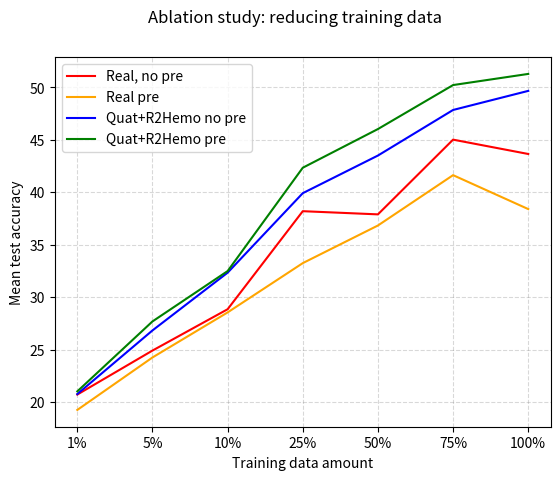

This figure's Python source: (Note: this script raises an exception after producing the figure.)
import numpy as np
import matplotlib.pyplot as plt


r = {
100:{'alexnet':{
         'baseline': [46.36, 51.06],
         'our': [43.94, 47.58]},
    'resnet':{
        'baseline': [43.48, 18.79],
        'our': [55.15, 52.42]},
    'vgg':{
        'baseline': [41.06, 45.3],
        'our': [49.85, 53.79]},
    },
75:{'alexnet':{
         'baseline': [44.848, 51.667],
         'our': [48.182, 51.061]},
    'resnet':{
        'baseline': [38.182, 25],
        'our': [49.394, 49.545]},
    'vgg':{
        'baseline': [51.97, 48.182],
        'our': [45.909, 50]},
    },
50:{'alexnet':{
         'baseline': [39.091, 47.121],
         'our': [42.273, 43.485]},
    'resnet':{
        'baseline': [31.818, 20.909],
        'our': [46.818, 43.939]},
    'vgg':{
        'baseline': [42.727, 42.424],
        'our': [41.364, 50.606]},
    },
25:{'alexnet':{
         'baseline': [41.364, 40],
         'our': [37.879, 43.333]},
    'resnet':{
        'baseline': [35.303, 20],
        'our': [43.03, 40.909]},
    'vgg':{
        'baseline': [37.879, 39.697],
        'our': [38.788, 42.727]},
    },
15:{'alexnet':{
         'baseline': [37.576, 35.152],
         'our': [36.061, 34.394]},
    'resnet':{
        'baseline': [32.879, 20.303],
        'our': [40.152, 33.636]},
    'vgg':{
        'baseline': [35.909, 38.333],
        'our': [33.788, 36.061]},
    },
10:{'alexnet':{
         'baseline': [28.636, 29.848],
         'our': [29.697, 33.788]},
    'resnet':{
        'baseline': [27.727, 19.848],
        'our': [36.818, 32.273]},
    'vgg':{
        'baseline': [30.152, 35.909],
        'our': [30.455, 31.364]},
    },
5:{'alexnet':{
         'baseline': [29.091, 25.152],
         'our': [23.485, 24.545]},
    'resnet':{
        'baseline': [24.545, 23.939],
        'our': [29.242, 28.939]},
    'vgg':{
        'baseline': [21.061, 23.636],
        'our': [27.727, 29.545]},
    },
2:{'alexnet':{
         'baseline': [25, 27.727],
         'our': [25.455, 25.606]},
    'resnet':{
        'baseline': [26.667, 18.939],
        'our': [27.727, 22.727]},
    'vgg':{
        'baseline': [24.545, 23.636],
        'our': [27.121, 26.364]},
    },

1:{'alexnet':{
         'baseline': [21.061, 21.515],
         'our': [20, 19.394]},
    'resnet':{
        'baseline': [18.939, 17.424],
        'our': [23.333, 18.485]},
    'vgg':{
        'baseline': [22.121, 18.788],
        'our': [18.939, 25.152]},
    }

}

nets = ['alexnet', 'resnet', 'vgg']
sets = ['baseline', 'our']
steps = [75, 50, 25, 15, 10, 5, 2, 1]
steps = [100, 75, 50, 25, 10, 5, 1]
steps = [1, 5, 10, 25, 50, 75, 100]
steps_labels = [str(i)+'%' for i in steps]

b1 = np.zeros(len(steps))
b2 = np.zeros(len(steps))
o1 = np.zeros(len(steps))
o2 = np.zeros(len(steps))

for k in range(len(steps)):
    step = steps[k]
    for net in nets:
        b1_temp = r[step][net]['baseline'][0]
        b2_temp = r[step][net]['baseline'][1]
        o1_temp = r[step][net]['our'][0]
        o2_temp = r[step][net]['our'][1]
        b1[k] += b1_temp
        b2[k] += b2_temp
        o1[k] += o1_temp
        o2[k] += o2_temp

b1 /= len(nets)
b2 /= len(nets)
o1 /= len(nets)
o2 /= len(nets)
print ("*******")

i_1_1 = o1[0] - b1[0]
i_1_2 = o2[0] - b2[0]
i_100_1 = o1[-1] - b1[-1]
i_100_2 = o2[-1] - b2[-1]
print (i_1_1, i_1_2, i_100_1, i_100_2)





plt.figure(1)
plt.suptitle("Ablation study: reducing training data")
plt.plot(b1, label="Real, no pre", color='red')
plt.plot(b2, label="Real pre", color='orange')
plt.plot(o1, label="Quat+R2Hemo no pre", color='blue')
plt.plot(o2, label="Quat+R2Hemo pre", color="green")

plt.legend()
plt.xticks(range(len(steps)), steps_labels)
plt.ylabel('Mean test accuracy')
plt.xlabel('Training data amount')
plt.grid(color='gray', linestyle='dashed', alpha=0.3)

fig_name = "../ablation_study_reduced.png"
plt.savefig(fig_name, format = 'png', dpi=300)
